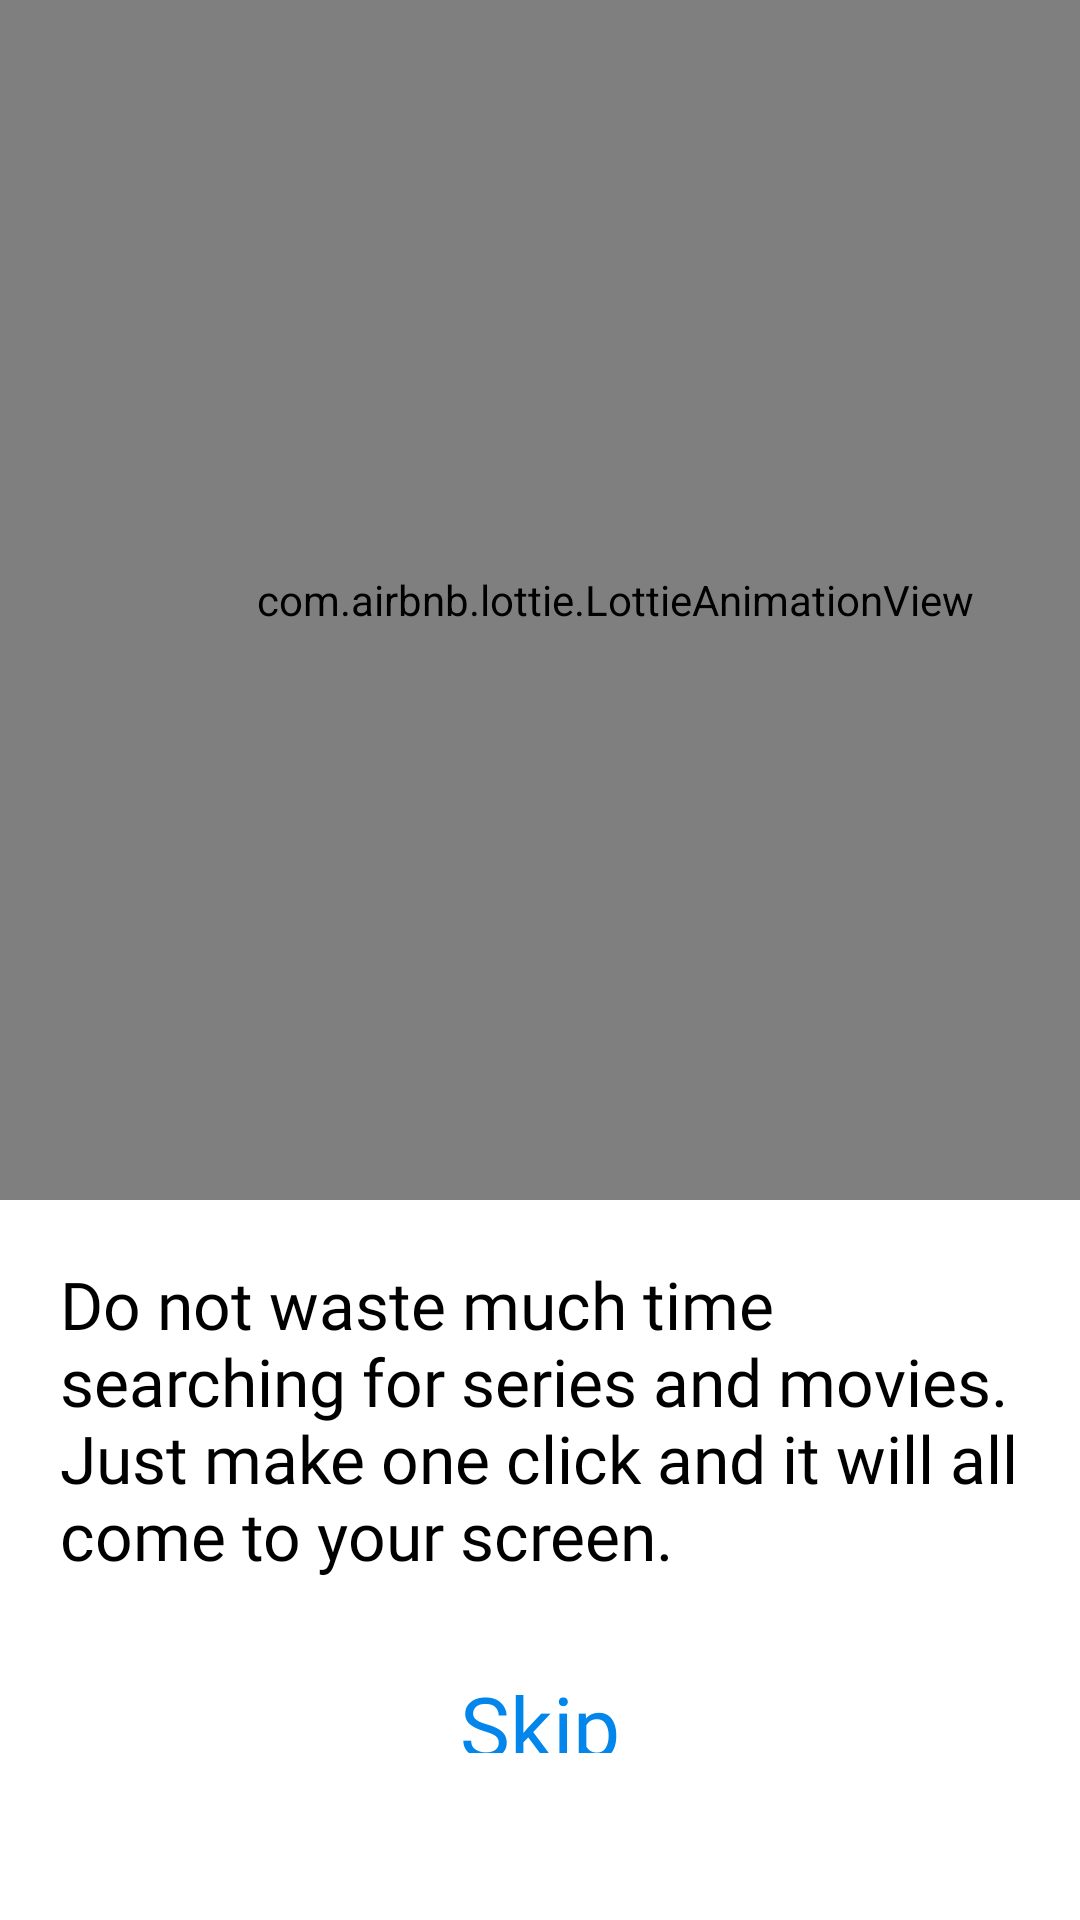

Write the Android layout XML for this screen, with the resource values it uses.
<!-- AndroidManifest.xml: application theme Theme.FilmAppProject -->
<!-- res/layout/fragment_first_screen.xml -->
<?xml version="1.0" encoding="utf-8"?>
<LinearLayout xmlns:android="http://schemas.android.com/apk/res/android"
    xmlns:tools="http://schemas.android.com/tools"
    android:layout_width="match_parent"
    android:layout_height="match_parent"
    android:orientation="vertical"
    xmlns:app="http://schemas.android.com/apk/res-auto"
    tools:context=".ui.onboarding.FirstScreen">

    <com.airbnb.lottie.LottieAnimationView
        android:id="@+id/lottie1"
        android:layout_width="410dp"
        android:layout_height="400dp"
        app:lottie_autoPlay="true"
        app:lottie_loop="true"
        app:lottie_rawRes="@raw/manwatch"
        />

    <TextView
        android:id="@+id/firstScreenText"
        android:layout_width="wrap_content"
        android:layout_height="wrap_content"
        android:text="@string/boardText"
        android:textSize="22sp"
        android:textColor="@color/black"

        android:fontFamily="@font/teko"
        android:padding="20dp"
        />

    <com.google.android.material.button.MaterialButton
        android:id="@+id/firstScreenSkip"
        android:layout_width="100dp"
        android:layout_height="48dp"
        style="@style/Widget.AppCompat.Button.Borderless"
        android:textColor="#0286EC"
        android:layout_gravity="center"
        android:textSize="28sp"
        android:fontFamily="@font/teko"
        android:text="Skip All"
        android:textAllCaps="false"
        />

</LinearLayout>
<!-- resources referenced by this layout -->
<resources>
  <string name="boardText">Do not waste much time searching for series and movies. Just make one click and it will all come to your screen.</string>
  <style name="Theme.FilmAppProject" parent="Theme.MaterialComponents.DayNight.NoActionBar">
          
          <item name="colorPrimary">@color/purple_500</item>
          <item name="colorPrimaryVariant">@color/purple_700</item>
          <item name="colorOnPrimary">@color/white</item>
          
          <item name="colorSecondary">@color/teal_200</item>
          <item name="colorSecondaryVariant">@color/teal_700</item>
          <item name="colorOnSecondary">@color/black</item>
          
          <item name="android:statusBarColor" tools:targetApi="l">?attr/colorPrimaryVariant</item>
          
      </style>
  <!-- not gathered from this repository: default colours our renderer supplied (Android Studio template values) -->
  <color name="purple_500">#FF6200EE</color>
  <color name="purple_700">#FF3700B3</color>
  <color name="teal_200">#FF03DAC5</color>
  <color name="teal_700">#FF018786</color>
  <color name="black">#FF000000</color>
  <color name="white">#FFFFFFFF</color>
</resources>
